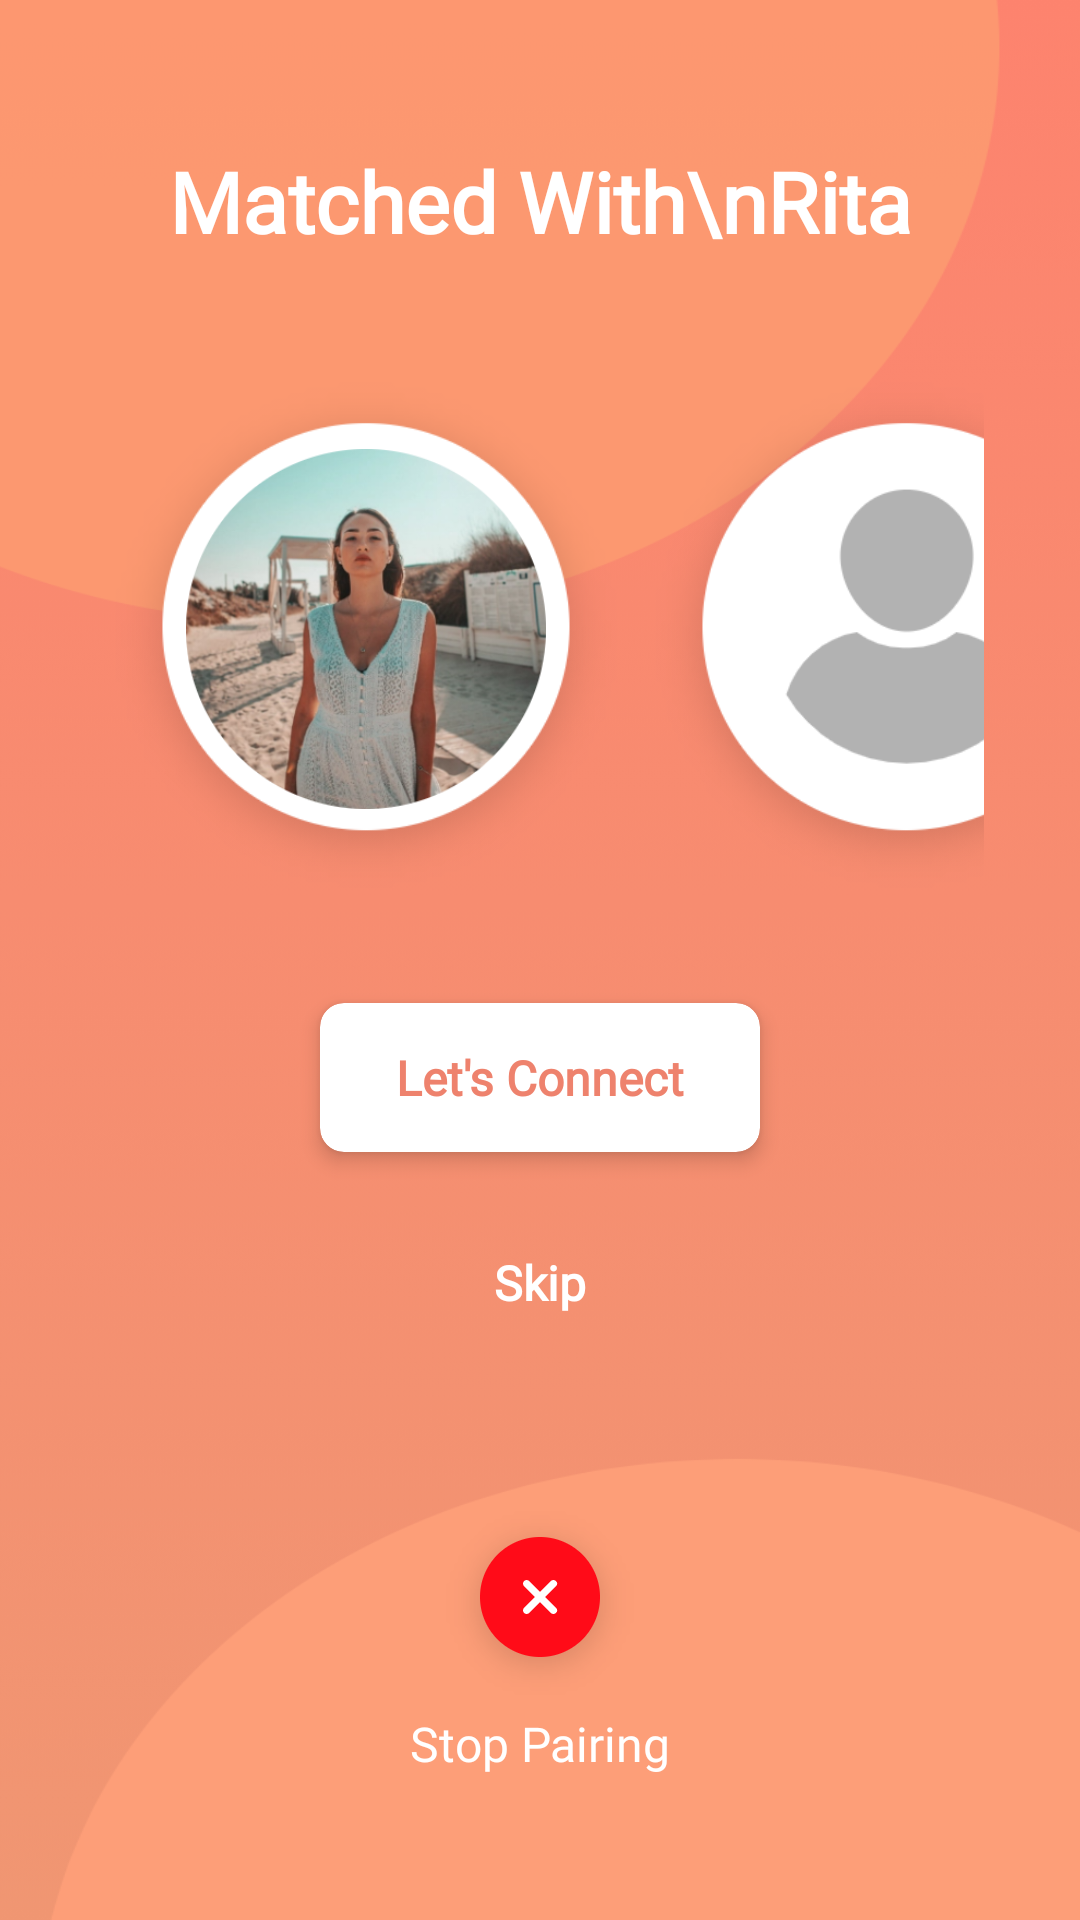

The Android layout XML behind this screen, and the referenced resources:
<!-- AndroidManifest.xml: application theme AppTheme -->
<!-- res/layout/activity_match_found.xml -->
<?xml version="1.0" encoding="utf-8"?>
<androidx.constraintlayout.widget.ConstraintLayout xmlns:android="http://schemas.android.com/apk/res/android"
    xmlns:app="http://schemas.android.com/apk/res-auto"
    xmlns:tools="http://schemas.android.com/tools"
    android:layout_width="match_parent"
    android:layout_height="match_parent"
    android:background="@drawable/connect_background"
    tools:context=".MatchFoundActivity">

    <androidx.constraintlayout.widget.ConstraintLayout
        android:layout_width="match_parent"
        android:layout_height="wrap_content"
        android:layout_marginStart="32dp"
        android:layout_marginEnd="32dp"
        app:layout_constraintBottom_toBottomOf="parent"
        app:layout_constraintTop_toTopOf="parent">

        <TextView
            android:id="@+id/matchFoundTitle"
            android:layout_width="0dp"
            android:layout_height="wrap_content"
            android:fontFamily="@font/poppins_medium"
            android:gravity="center"
            android:text="Matched With\nRita"
            android:textColor="@color/white"
            android:textSize="28sp"
            android:textStyle="bold"
            app:layout_constraintEnd_toEndOf="parent"
            app:layout_constraintStart_toStartOf="parent"
            app:layout_constraintTop_toTopOf="parent" />

        <androidx.constraintlayout.widget.ConstraintLayout
            android:id="@+id/profileImage"
            android:layout_width="match_parent"
            android:layout_height="wrap_content"
            android:layout_marginTop="32dp"
            app:layout_constraintEnd_toEndOf="parent"
            app:layout_constraintStart_toStartOf="parent"
            app:layout_constraintTop_toBottomOf="@id/matchFoundTitle">

            <androidx.constraintlayout.widget.ConstraintLayout
                android:id="@+id/yourProfileImage"
                android:layout_width="wrap_content"
                android:layout_height="wrap_content"
                app:layout_constraintBottom_toBottomOf="parent"
                app:layout_constraintStart_toStartOf="parent"
                app:layout_constraintTop_toTopOf="parent">

                <ImageView
                    android:layout_width="180dp"
                    android:layout_height="180dp"
                    android:layout_marginTop="4dp"
                    android:src="@drawable/profile"
                    app:layout_constraintBottom_toBottomOf="parent"
                    app:layout_constraintStart_toStartOf="parent"
                    app:layout_constraintTop_toTopOf="parent" />

                <ImageView
                    android:layout_width="120dp"
                    android:layout_height="120dp"
                    android:layout_marginStart="30dp"
                    android:src="@drawable/complete_profile"
                    app:layout_constraintBottom_toBottomOf="parent"
                    app:layout_constraintStart_toStartOf="parent"
                    app:layout_constraintTop_toTopOf="parent" />
            </androidx.constraintlayout.widget.ConstraintLayout>

            <ImageView
                android:id="@+id/matchedProfileImage"
                android:layout_width="180dp"
                android:layout_height="180dp"
                android:layout_marginTop="4dp"
                android:src="@drawable/profile"
                app:layout_constraintBottom_toBottomOf="parent"
                app:layout_constraintStart_toEndOf="@id/yourProfileImage"
                app:layout_constraintTop_toTopOf="parent" />
        </androidx.constraintlayout.widget.ConstraintLayout>

        <androidx.cardview.widget.CardView
            android:id="@+id/letsConnectLayout"
            android:layout_width="160dp"
            android:layout_height="wrap_content"
            android:layout_marginTop="24dp"
            app:cardBackgroundColor="@color/white"
            app:cardCornerRadius="8dp"
            app:cardElevation="4dp"
            app:cardPreventCornerOverlap="true"
            app:cardUseCompatPadding="true"
            app:layout_constraintEnd_toEndOf="parent"
            app:layout_constraintStart_toStartOf="parent"
            app:layout_constraintTop_toBottomOf="@id/profileImage">

            <androidx.constraintlayout.widget.ConstraintLayout
                android:layout_width="match_parent"
                android:layout_height="wrap_content"
                android:background="?attr/selectableItemBackground"
                android:padding="2dp">

                <TextView
                    android:id="@+id/letsConnectButton"
                    android:layout_width="0dp"
                    android:layout_height="wrap_content"
                    android:fontFamily="@font/poppins_medium"
                    android:gravity="center"
                    android:paddingTop="12dp"
                    android:paddingBottom="12dp"
                    android:text="@string/action_let_connect"
                    android:textColor="@color/color_primary_dark"
                    android:textSize="16sp"
                    android:textStyle="bold"
                    app:layout_constraintBottom_toBottomOf="parent"
                    app:layout_constraintEnd_toEndOf="parent"
                    app:layout_constraintStart_toStartOf="parent"
                    app:layout_constraintTop_toTopOf="parent" />
            </androidx.constraintlayout.widget.ConstraintLayout>
        </androidx.cardview.widget.CardView>

        <TextView
            android:id="@+id/skipConnectText"
            android:layout_width="wrap_content"
            android:layout_height="wrap_content"
            android:layout_marginTop="24dp"
            android:fontFamily="@font/poppins_medium"
            android:text="Skip"
            android:textColor="@color/white"
            android:textSize="16sp"
            android:textStyle="bold"
            app:layout_constraintEnd_toEndOf="parent"
            app:layout_constraintStart_toStartOf="parent"
            app:layout_constraintTop_toBottomOf="@id/letsConnectLayout" />

        <ImageView
            android:id="@+id/cancelButton"
            android:layout_width="wrap_content"
            android:layout_height="wrap_content"
            android:layout_marginTop="60dp"
            android:src="@drawable/cancel"
            app:layout_constraintEnd_toEndOf="parent"
            app:layout_constraintStart_toStartOf="parent"
            app:layout_constraintTop_toBottomOf="@id/skipConnectText" />

        <TextView
            android:id="@+id/cancelButtonText"
            android:layout_width="wrap_content"
            android:layout_height="wrap_content"
            android:fontFamily="@font/poppins_medium"
            android:text="Stop Pairing"
            android:textColor="@color/white"
            android:textSize="16sp"
            app:layout_constraintEnd_toEndOf="parent"
            app:layout_constraintStart_toStartOf="parent"
            app:layout_constraintTop_toBottomOf="@id/cancelButton" />
    </androidx.constraintlayout.widget.ConstraintLayout>
</androidx.constraintlayout.widget.ConstraintLayout>
<!-- resources referenced by this layout -->
<resources>
  <color name="color_primary_dark">#EE826D</color>
  <color name="white">#FFFFFFFF</color>
  <!-- drawable cancel: png bitmap (drawable-xhdpi, 3649 bytes) -->
  <!-- drawable complete_profile: png bitmap (drawable-xhdpi, 51090 bytes) -->
  <!-- drawable connect_background: png bitmap (drawable-xhdpi, 18225 bytes) -->
  <!-- drawable profile: png bitmap (drawable-xhdpi, 9581 bytes) -->
  <string name="action_let_connect">Let\'s Connect</string>
  <style name="AppTheme" parent="Theme.MaterialComponents.Light.NoActionBar">
          
          <item name="colorPrimary">@color/color_primary_dark</item>
          <item name="colorPrimaryVariant">@color/color_primary_dark</item>
          <item name="colorOnPrimary">@color/color_on_primary</item>
          
  
          
          <item name="fontFamily">@font/poppins_regular</item>
          <item name="boxCornerRadiusBottomEnd">8dp</item>
          <item name="boxCornerRadiusBottomStart">8dp</item>
          <item name="boxCornerRadiusTopEnd">8dp</item>
          <item name="boxCornerRadiusTopStart">8dp</item>
          <item name="colorAccent">@color/color_primary_dark</item>
          <item name="strokeColor">@color/color_primary_dark</item>
      </style>
  <color name="color_on_primary">#333333</color>
</resources>
